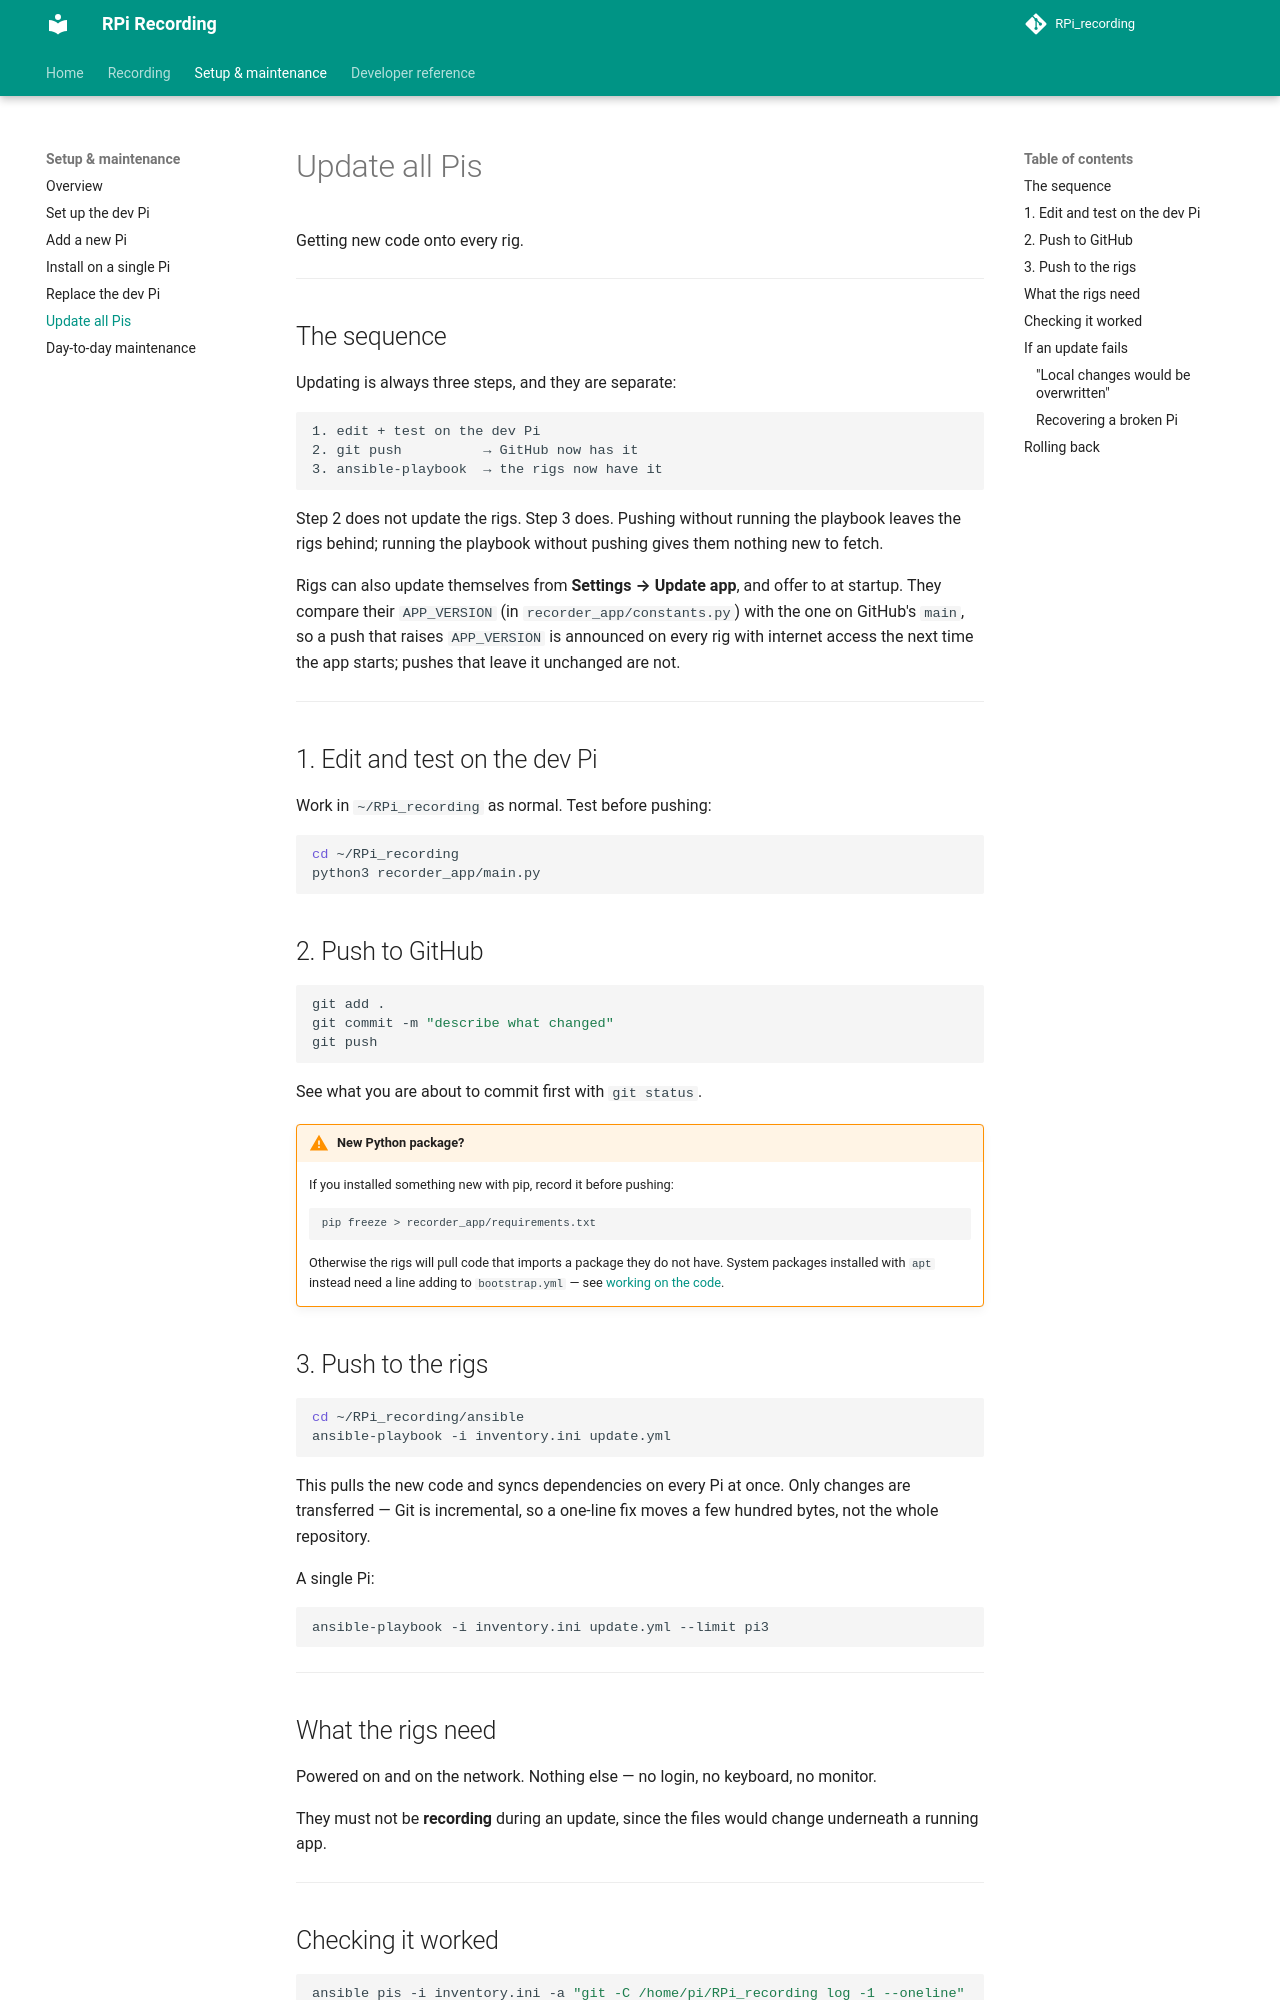

repository: StefanMPopp/RPi_recording · page: setup/update_pis/index.html · generator: mkdocs

# Update all Pis

Getting new code onto every rig.

---

## The sequence

Updating is always three steps, and they are separate:

```
1. edit + test on the dev Pi
2. git push          → GitHub now has it
3. ansible-playbook  → the rigs now have it
```

Step 2 does not update the rigs. Step 3 does. Pushing without running the
playbook leaves the rigs behind; running the playbook without pushing gives them
nothing new to fetch.

Rigs can also update themselves from **Settings → Update app**, and offer to at
startup. They compare their `APP_VERSION` (in `recorder_app/constants.py`) with
the one on GitHub's `main`, so a push that raises `APP_VERSION` is announced on
every rig with internet access the next time the app starts; pushes that leave
it unchanged are not.

---

## 1. Edit and test on the dev Pi

Work in `~/RPi_recording` as normal. Test before pushing:

```bash
cd ~/RPi_recording
python3 recorder_app/main.py
```

## 2. Push to GitHub

```bash
git add .
git commit -m "describe what changed"
git push
```

See what you are about to commit first with `git status`.

!!! warning "New Python package?"
    If you installed something new with pip, record it before pushing:

    ```bash
    pip freeze > recorder_app/requirements.txt
    ```

    Otherwise the rigs will pull code that imports a package they do not have.
    System packages installed with `apt` instead need a line adding to
    `bootstrap.yml` — see [working on the code](../reference/development.md).

## 3. Push to the rigs

```bash
cd ~/RPi_recording/ansible
ansible-playbook -i inventory.ini update.yml
```

This pulls the new code and syncs dependencies on every Pi at once. Only changes
are transferred — Git is incremental, so a one-line fix moves a few hundred
bytes, not the whole repository.

A single Pi:

```bash
ansible-playbook -i inventory.ini update.yml --limit pi3
```

---

## What the rigs need

Powered on and on the network. Nothing else — no login, no keyboard, no monitor.

They must not be **recording** during an update, since the files would change
underneath a running app.

---
